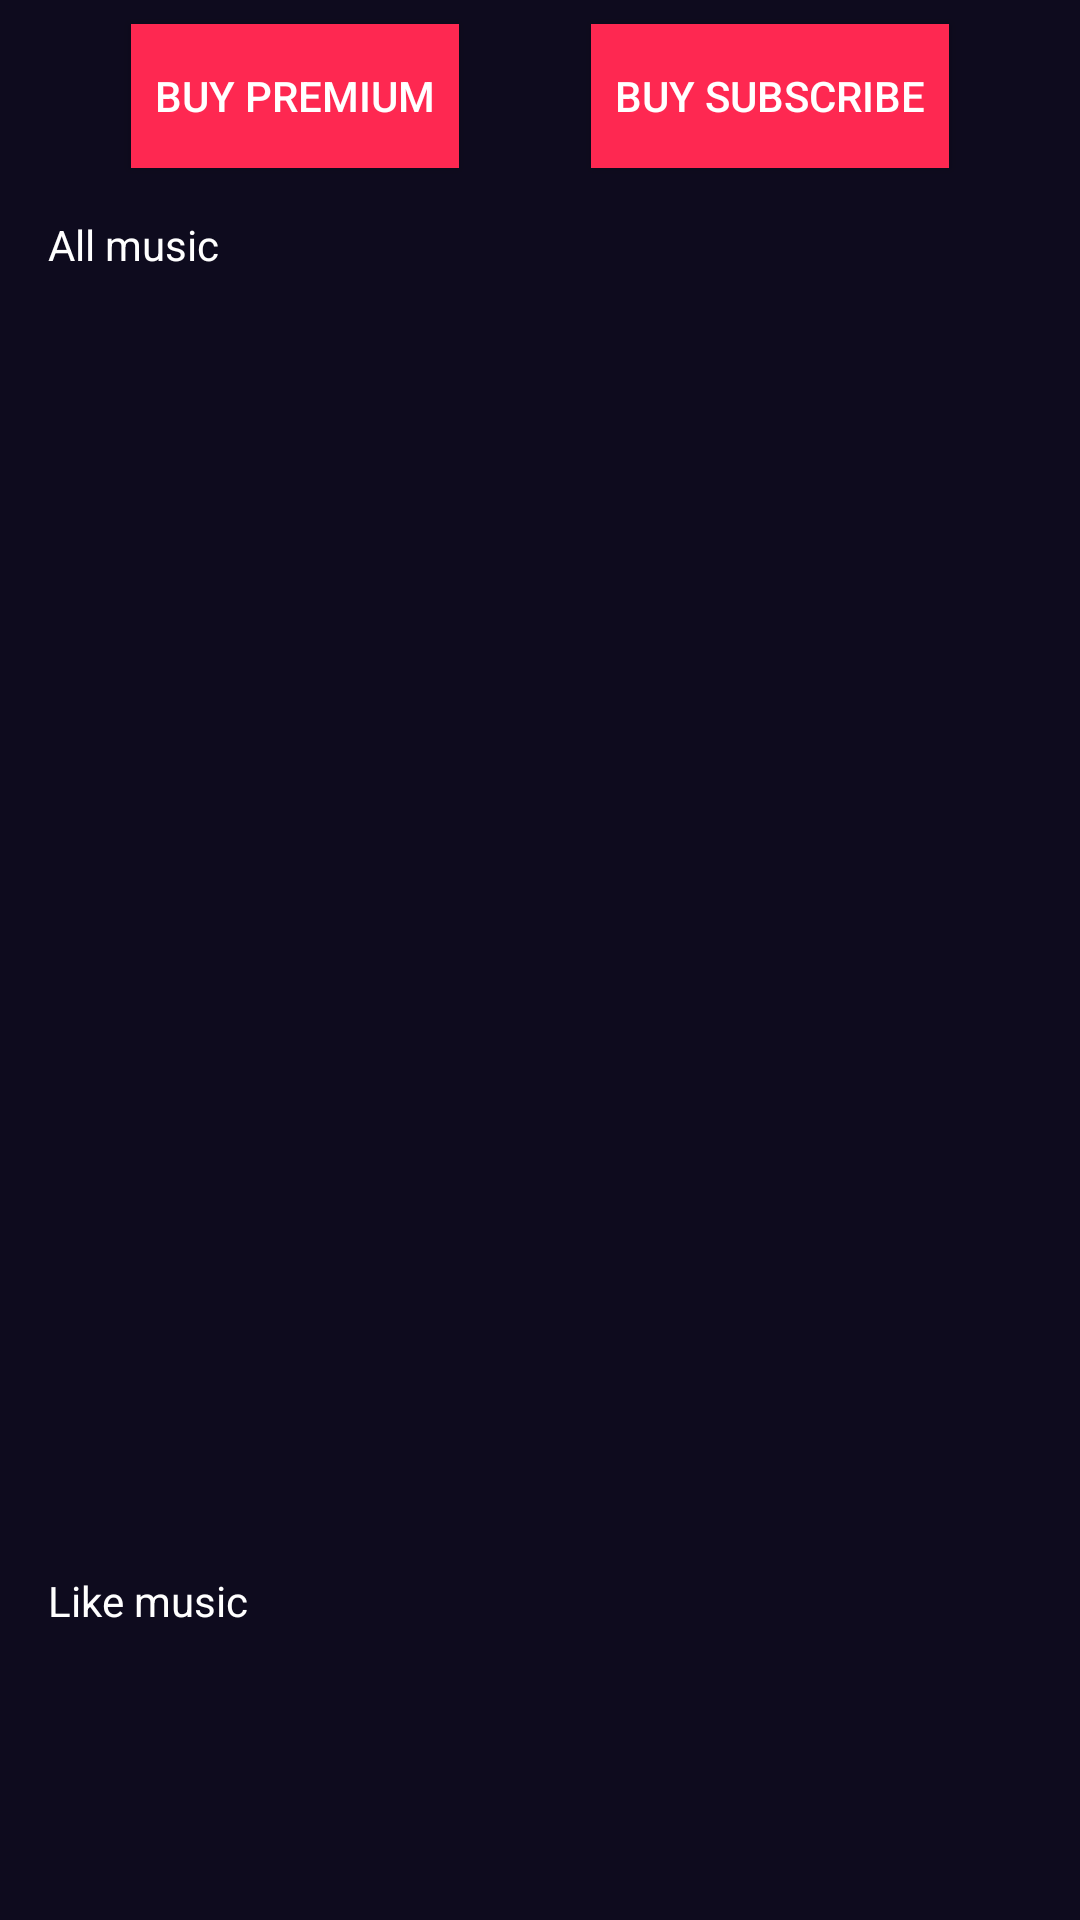

The Android layout XML behind this screen, and the referenced resources:
<!-- AndroidManifest.xml: application theme Theme.NetigenSampleApp -->
<!-- res/layout/list_music_fragment.xml -->
<?xml version="1.0" encoding="utf-8"?>
<androidx.constraintlayout.widget.ConstraintLayout xmlns:android="http://schemas.android.com/apk/res/android"
        xmlns:app="http://schemas.android.com/apk/res-auto"
        xmlns:tool="http://schemas.android.com/tools"
        android:layout_width="match_parent"
        android:layout_height="match_parent"
        android:animateLayoutChanges="true"
        android:background="#0E0B1E">

    <Button
            android:id="@+id/buyPremiumButton"
            android:layout_width="wrap_content"
            android:layout_height="wrap_content"
            android:layout_marginTop="8dp"
            android:background="#FE2851"
            android:padding="8dp"
            android:text="@string/buy_premium"
            app:layout_constraintLeft_toLeftOf="parent"
            app:layout_constraintRight_toLeftOf="@+id/buySubscribeButton"
            app:layout_constraintTop_toTopOf="parent" />

    <Button
            android:id="@+id/buySubscribeButton"
            android:layout_width="wrap_content"
            android:layout_height="wrap_content"
            android:layout_marginTop="8dp"
            android:background="#FE2851"
            android:padding="8dp"
            android:text="@string/buy_subscribe"
            app:layout_constraintLeft_toRightOf="@+id/buyPremiumButton"
            app:layout_constraintRight_toRightOf="parent"
            app:layout_constraintTop_toTopOf="parent" />


    <TextView
            android:id="@+id/allMusicTitle"
            android:layout_width="wrap_content"
            android:layout_height="16dp"
            android:layout_margin="16dp"
            android:text="All music"
            android:textColor="@color/white"
            app:layout_constraintLeft_toLeftOf="parent"
            app:layout_constraintTop_toBottomOf="@+id/buyPremiumButton" />

    <androidx.recyclerview.widget.RecyclerView
            android:id="@+id/allMusicRecyclerView"
            android:layout_width="0dp"
            android:layout_height="0dp"
            android:layout_margin="16dp"
            app:layout_constraintBottom_toTopOf="@+id/likeMusicTitle"
            app:layout_constraintLeft_toLeftOf="parent"
            app:layout_constraintRight_toRightOf="parent"
            app:layout_constraintTop_toBottomOf="@+id/allMusicTitle"
            tool:itemCount="64"
            tool:layoutManager="androidx.recyclerview.widget.GridLayoutManager"
            tool:listitem="@layout/item_music"
            tool:spanCount="3" />

    <TextView
            android:id="@+id/likeMusicTitle"
            android:layout_width="wrap_content"
            android:layout_height="16dp"
            android:layout_margin="16dp"
            android:text="Like music"
            android:textColor="@color/white"
            app:layout_constraintBottom_toTopOf="@+id/likeMusicRecyclerView"
            app:layout_constraintLeft_toLeftOf="parent" />

    <androidx.recyclerview.widget.RecyclerView
            android:id="@+id/likeMusicRecyclerView"
            android:layout_width="0dp"
            android:layout_height="68dp"
            android:layout_marginLeft="16dp"
            android:layout_marginBottom="16dp"
            app:layout_constraintBottom_toBottomOf="parent"
            app:layout_constraintLeft_toLeftOf="parent"
            app:layout_constraintRight_toRightOf="parent" />

    <ProgressBar
            android:id="@+id/progressBar"
            style="?android:attr/progressBarStyle"
            android:layout_width="100dp"
            android:layout_height="100dp"
            android:visibility="gone"
            app:layout_constraintBottom_toBottomOf="parent"
            app:layout_constraintLeft_toLeftOf="parent"
            app:layout_constraintRight_toRightOf="parent"
            app:layout_constraintTop_toTopOf="parent" />


</androidx.constraintlayout.widget.ConstraintLayout>
<!-- res/layout/item_music.xml (included above) -->
<?xml version="1.0" encoding="utf-8"?>
<androidx.constraintlayout.widget.ConstraintLayout xmlns:android="http://schemas.android.com/apk/res/android"
        xmlns:app="http://schemas.android.com/apk/res-auto"
        xmlns:tool="http://schemas.android.com/tools"
        android:layout_width="match_parent"
        android:layout_height="68dp"
        android:layout_margin="16dp"
        android:layout_marginBottom="4dp"
        android:maxWidth="100dp">

    <ImageView
            android:id="@+id/image"
            android:layout_width="48dp"
            android:layout_height="48dp"
            android:src="@drawable/image_1"
            app:layout_constraintLeft_toLeftOf="parent"
            app:layout_constraintRight_toRightOf="parent"
            app:layout_constraintTop_toTopOf="parent" />


    <ImageView
            android:id="@+id/like"
            android:layout_width="24dp"
            android:layout_height="24dp"
            android:src="@drawable/ic_baseline_star_24"
            app:layout_constraintRight_toRightOf="parent"
            app:layout_constraintTop_toTopOf="parent" />

    <TextView
            android:id="@+id/title"
            android:layout_width="0dp"
            android:layout_height="16dp"
            android:gravity="center"
            android:textColor="@color/white"
            app:layout_constraintLeft_toLeftOf="parent"
            app:layout_constraintRight_toRightOf="parent"
            app:layout_constraintTop_toBottomOf="@id/image"
            tool:text="Name" />

    <ImageView
            android:id="@+id/block"
            android:layout_width="0dp"
            android:layout_height="0dp"
            android:src="@drawable/ic_baseline_block_24"
            app:layout_constraintBottom_toBottomOf="parent"
            app:layout_constraintLeft_toLeftOf="parent"
            app:layout_constraintRight_toRightOf="parent"
            app:layout_constraintTop_toTopOf="parent" />

</androidx.constraintlayout.widget.ConstraintLayout>
<!-- resources referenced by this layout -->
<resources>
  <color name="white">#FFFFFFFF</color>
  <!-- drawable ic_baseline_block_24 (drawable) -->
  <vector xmlns:android="http://schemas.android.com/apk/res/android"
          android:width="24dp"
          android:height="24dp"
          android:tint="#F60404"
          android:viewportWidth="24"
          android:viewportHeight="24">
      <path
              android:fillColor="@android:color/white"
              android:pathData="M12,2C6.48,2 2,6.48 2,12s4.48,10 10,10 10,-4.48 10,-10S17.52,2 12,2zM4,12c0,-4.42 3.58,-8 8,-8 1.85,0 3.55,0.63 4.9,1.69L5.69,16.9C4.63,15.55 4,13.85 4,12zM12,20c-1.85,0 -3.55,-0.63 -4.9,-1.69L18.31,7.1C19.37,8.45 20,10.15 20,12c0,4.42 -3.58,8 -8,8z" />
  </vector>
  <!-- drawable ic_baseline_star_24 (drawable) -->
  <vector xmlns:android="http://schemas.android.com/apk/res/android"
          android:width="24dp"
          android:height="24dp"
          android:tint="#FFFFFF"
          android:viewportWidth="24"
          android:viewportHeight="24">
      <path
              android:fillColor="@android:color/white"
              android:pathData="M12,17.27L18.18,21l-1.64,-7.03L22,9.24l-7.19,-0.61L12,2 9.19,8.63 2,9.24l5.46,4.73L5.82,21z" />
  </vector>
  <!-- drawable image_1: png bitmap (drawable-nodpi, 353117 bytes) -->
  <string name="buy_premium">buy premium</string>
  <string name="buy_subscribe">buy subscribe</string>
  <style name="Theme.NetigenSampleApp" parent="Theme.AppCompat.NoActionBar">
          
          <item name="colorPrimary">@color/purple_500</item>
          <item name="colorPrimaryVariant">@color/purple_700</item>
          <item name="colorOnPrimary">@color/white</item>
          
          <item name="colorSecondary">@color/teal_200</item>
          <item name="colorSecondaryVariant">@color/teal_700</item>
          <item name="colorOnSecondary">@color/black</item>
          
          <item name="android:statusBarColor" tools:targetApi="l">?attr/colorPrimaryVariant</item>
          
      </style>
  <color name="purple_500">#FF6200EE</color>
  <color name="purple_700">#FF3700B3</color>
  <color name="teal_200">#FF03DAC5</color>
  <color name="teal_700">#FF018786</color>
  <color name="black">#FF000000</color>
</resources>
